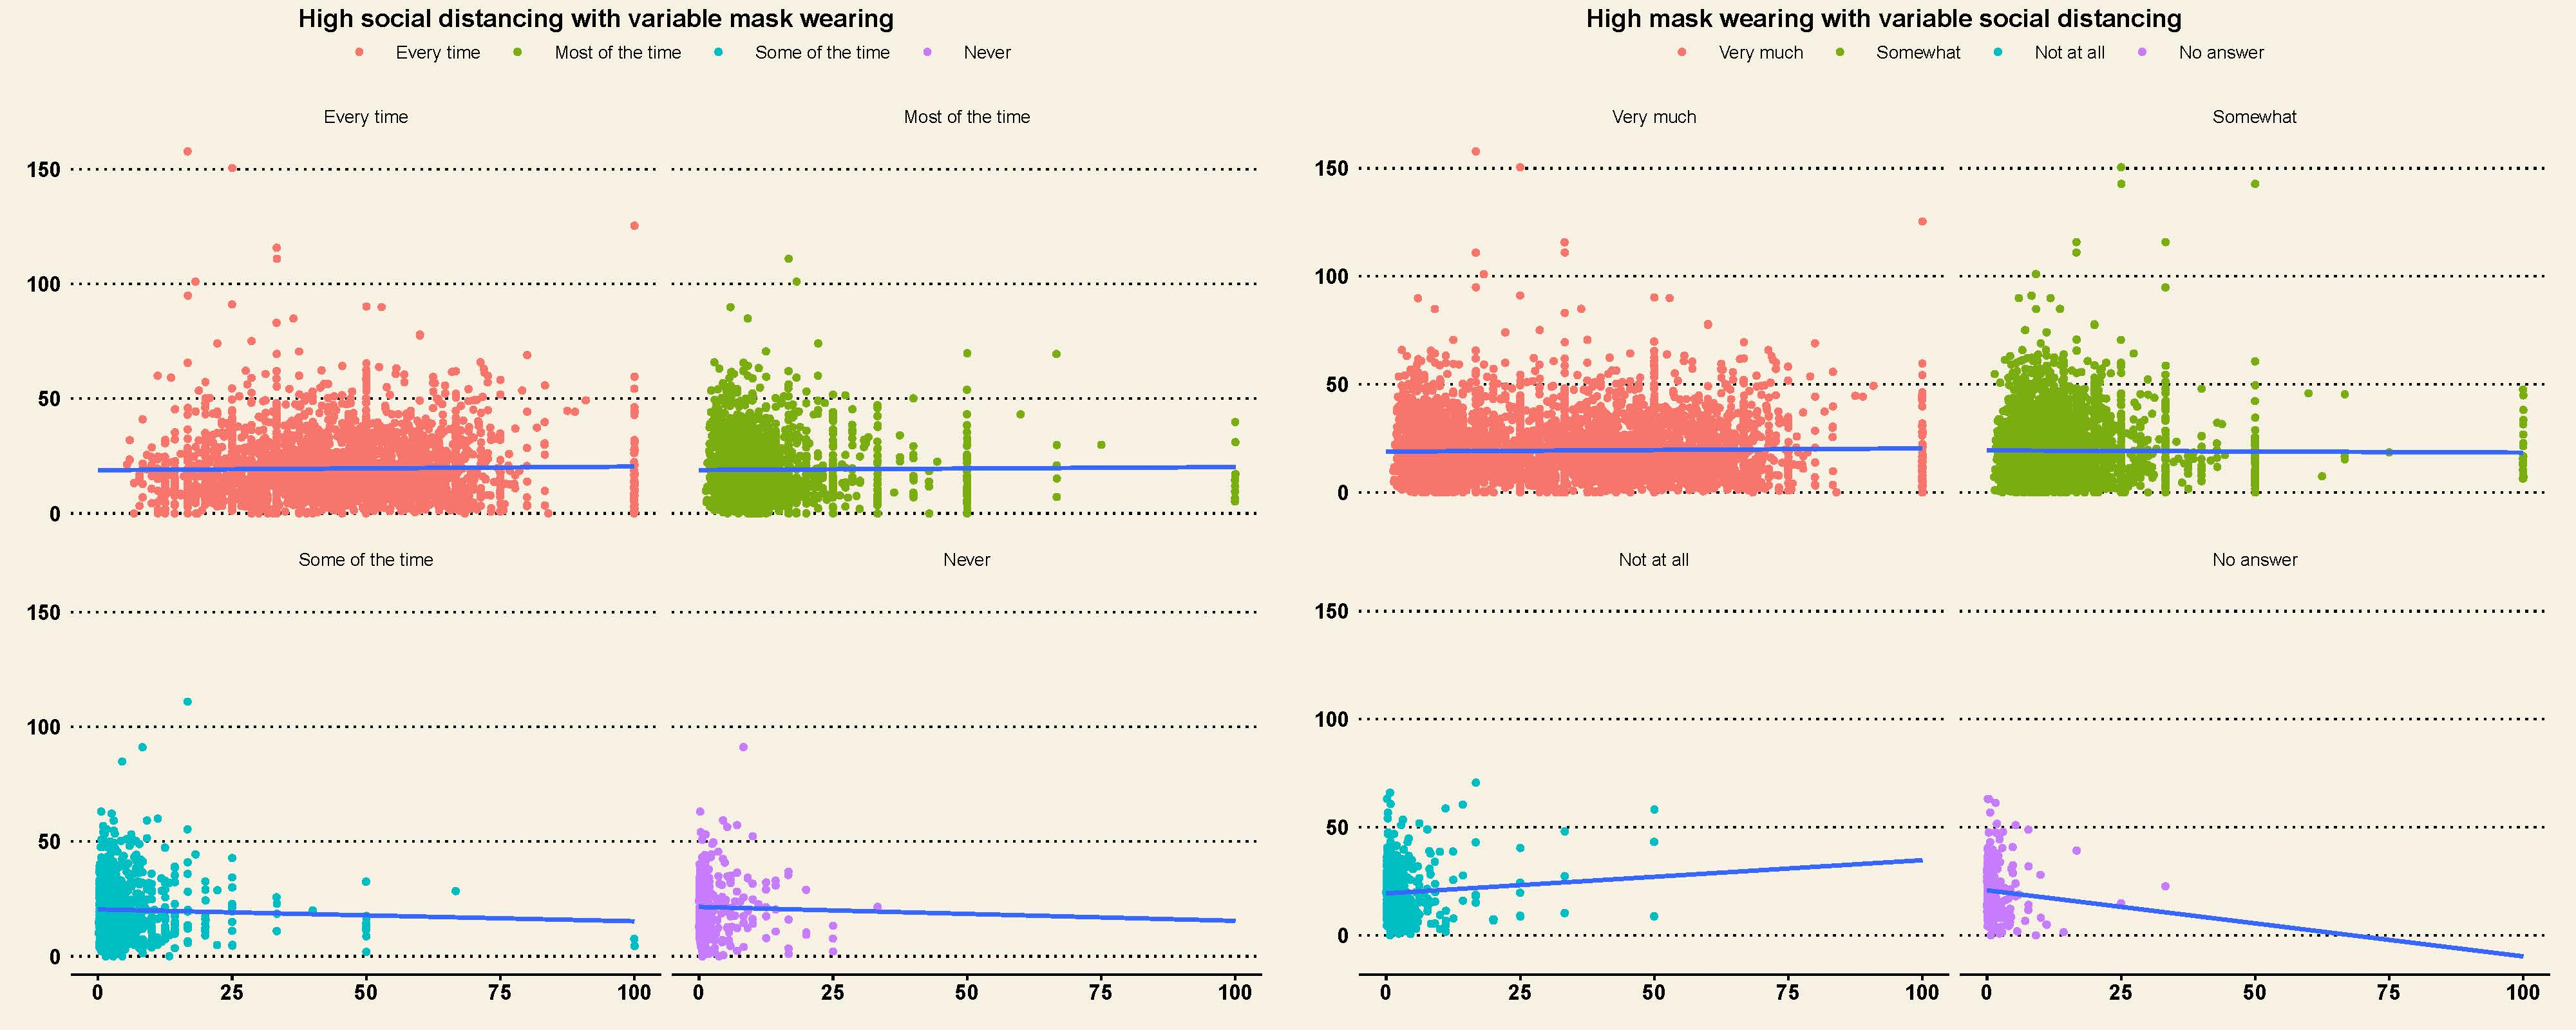

Here is the R script that generated this plot:
  library(tidyverse)
  library(readxl)
  library(ggpubr)


  #####Loading important data  
    
    #Johns Hopkins
  jh_covid <- as_tibble(read.csv("CSVs/JohnsHopkinsCOVIDDataSept30.csv"))
    #Election Results
  e_results <- as_tibble(read.csv("CSVs/Combined20162020ElectionResults.csv"))
  e_results$won <- with(e_results, ifelse(e_results$dem.perc20 > 50.00, 1, 2))
  results20 <- select(e_results, c(2,3,5))
    #ACS 5 year survey
  acs <- as_tibble(read.csv("CSVs/ACS5Year2014-2019.csv"))
    #Survey Monkey
  smData <- as_tibble(read.csv("CSVs/SMData.csv"))
  
  personal <- smData %>% select(county, 
                                state, 
                                SMDate, 
                                wear_mask_how_often, 
                                news_mc_fox, 
                                news_mc_cnn,
                                election_fair,
                                describe_personal_economic_situation,
                                practing_social_distancing)
 
  total_county <- count(personal, county) 
  
  #separating values based on percent self described economic status
  selfEcon <- personal %>%
    group_by(county,
             'self_report' = describe_personal_economic_situation) %>% 
    summarize("selfReport" = n())
  selfEcon <- left_join(selfEcon, total_county) %>% 
    mutate(percent = round((selfReport/n)*100,1))
  
  #separating values based on percent wears masks Never - Every Time
  wearMask <- personal %>% 
    group_by(county,
             'mask' = wear_mask_how_often,
             'psd' = practing_social_distancing) %>% 
    summarize("wears" = n()) 
  wearMask <- left_join(wearMask, total_county) %>% 
    mutate(percent = round((wears/n)*100,1))
  
  x <- group_by(wearMask, mask, percent) %>% 
    filter(percent == max(percent))

  ### covid cases per 1000 people
  covidCases <- jh_covid %>% 
    left_join(acs, by = 'county') %>% 
    select(c(2,4,5,7,11,16,17,18,19),) %>% 
    mutate(casePer1000 = round((cases*1000)/population,1)) %>% 
    select(c(1,10)) 
  
  wearMask <- left_join(wearMask, covidCases, by = 'county') %>% 
    left_join(results20, by = 'county')
 
  wearMask$mask <- factor(wearMask$mask, 
                       levels = c("Every time",
                                  "Most of the time",
                                  "Some of the time",
                                  "Never",
                                  "No answer"))
  wearMask$psd <- factor(wearMask$psd, 
                          levels = c("Very much",
                                     "Somewhat",
                                     "Not at all",
                                     "No answer"))
  
  socialDistance <- wearMask %>% filter(psd == 'Very much' & mask != "No answer")
  
  wearMask <- wearMask %>% filter(
    (mask == "Every time" | mask == "Most of the time") & 
      is.na(psd) == FALSE &
      psd != "No answer")
  

  
  analysis1 <- ggplot(mapping = aes(x = percent, y = casePer1000)) +
    geom_jitter(socialDistance,
                mapping = aes(percent,casePer1000, color = factor(mask))) + 
    stat_smooth(socialDistance, mapping = aes(percent,casePer1000), 
                method = "lm", fullrange = TRUE, se = FALSE) +
   facet_wrap(~mask) +
    xlab('Percent of total respondents who social distance "Very Much who wear a mask:') + 
    ylab('Total COVID cases per 1000 people') + theme_wsj() +
    labs(color = NULL)
  
  analysis2 <- ggplot(mapping = aes(x = percent, y = casePer1000)) + 
    geom_jitter(wearMask,
                mapping = aes(percent,casePer1000, color = factor(psd))) + 
    stat_smooth(wearMask, mapping = aes(percent,casePer1000), 
                method = "lm", fullrange = TRUE, se = FALSE) +  
    facet_wrap(~psd, nrow = 2) +
    xlab('Percent of total respondents who social distance "Very Much who wear a mask:') + 
    ylab('Total COVID cases per 1000 people') + theme_wsj()+
    labs(color = NULL)
  
  analysis <- ggarrange(
    analysis1, analysis2, labels = c("High social distancing with variable mask wearing",
                                     "High mask wearing with variable social distancing")
  )
  
  analysis
  
  ggexport(analysis, 'hackathon_viz.pdf', width = 20, height = 8)
  
